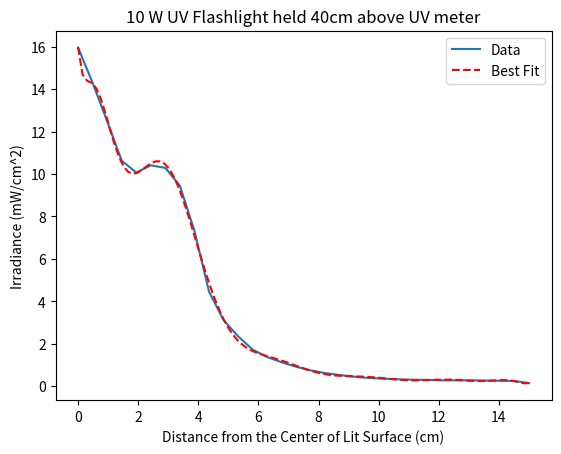

Generate this figure with matplotlib:
#!/usr/bin/env python
import numpy as np
import matplotlib.pyplot as plt
from scipy.optimize import curve_fit

def fit(order = 2, plotter = False):
    # Measured Irradaicne values
    ir = [15.97, 14.30, 12.49, 10.63, 10.07, 10.41, 10.29, 9.45, 7.32, 4.46, 3.11, 2.35, 1.72, 1.37, 1.12, 0.91, 0.74,
            0.61, 0.52,  0.44,  0.38,  0.35,  0.32,  0.30, 0.29, 0.27, 0.27, 0.27, 0.26, 0.25, 0.24, 0.14]#, 0.23, 0.22]

    # Meter positions from the center of the lit surface. stopped at 16cm
    x = np.linspace(0,15, len(ir))

    # Polyfit for data.
    model = np.poly1d(np.polyfit(x, ir, order))

    # Create a sequence of values to plug in the model
    x_line = np.linspace(0,15,100)

    # Input of x_line of data
    best_fit = model(x_line)

    if plotter:
        # Plot both original data and best fit
        plt.plot(x, ir)
        plt.plot(x_line, best_fit, '--', color = 'red')
        plt.xlabel('Distance from the Center of Lit Surface (cm)')
        plt.ylabel('Irradiance (mW/cm^2)')
        plt.title('10 W UV Flashlight held 40cm above UV meter')
        plt.legend(['Data', 'Best Fit'])
        # plt.savefig("Distance_vs_Irradiance.png", bbox_inches='tight')
        plt.show()

    return model

if __name__ == '__main__':
    model = fit(15, True)
    print(model)
